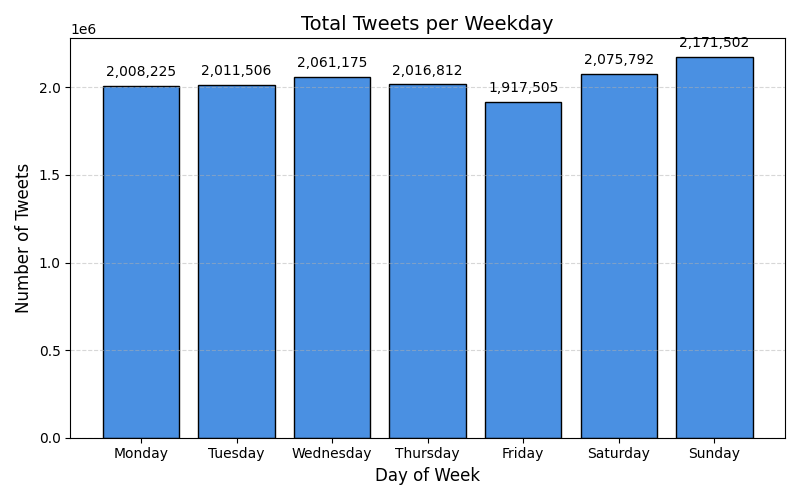

Data behind this chart, as committed beside it:
weekday, total_tweets, tweets_k, day_index
Monday, 2008225, 2008, 1
Tuesday, 2011506, 2011, 2
Wednesday, 2061175, 2061, 3
Thursday, 2016812, 2016, 4
Friday, 1917505, 1917, 5
Saturday, 2075792, 2075, 6
Sunday, 2171502, 2171, 7
